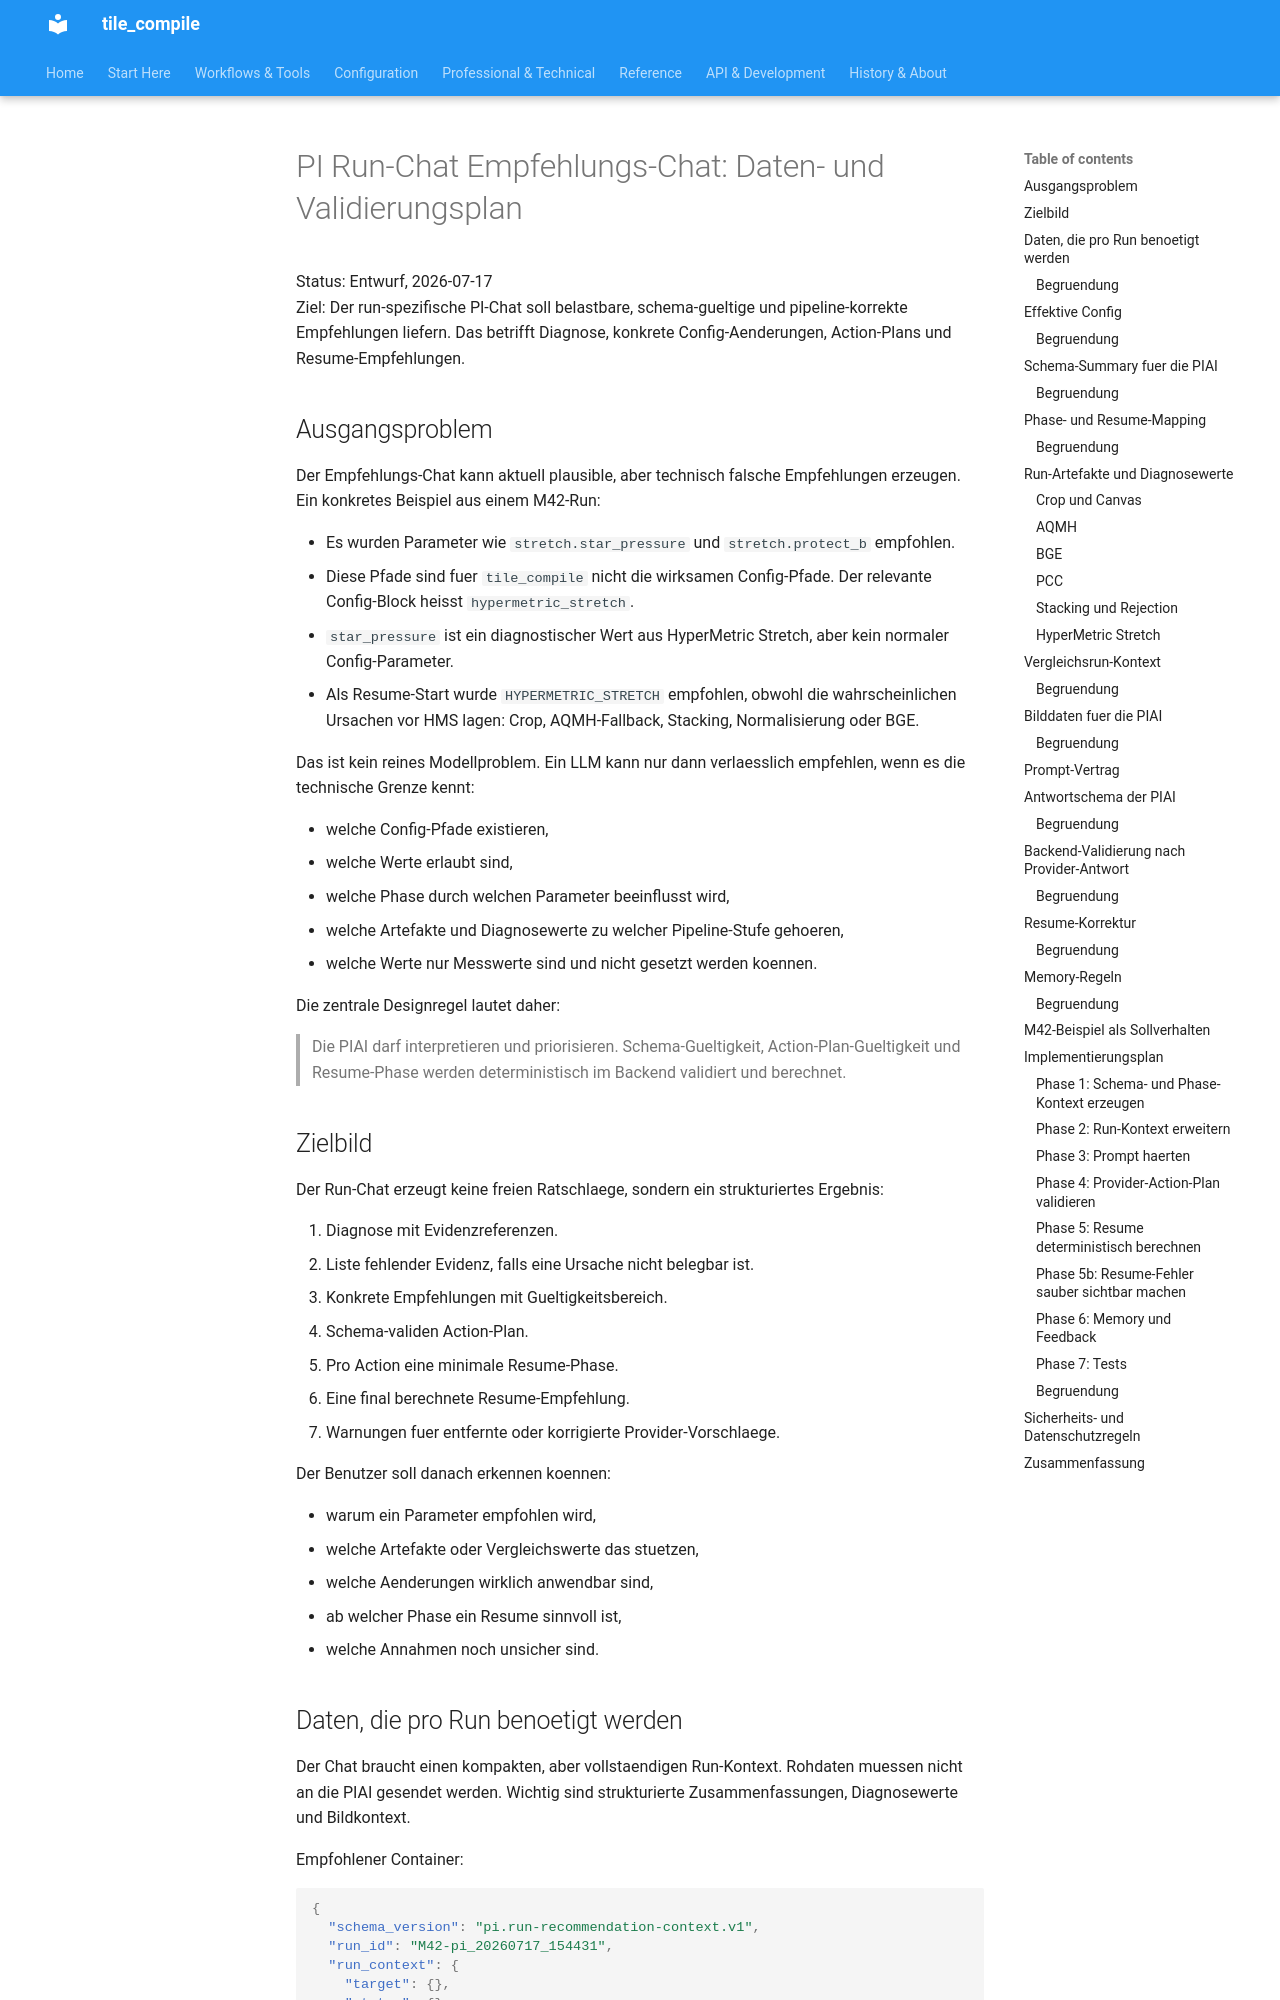

repository: jeamy/tile_compile · page: PI/attic/pi_run_chat_empfehlungs_chat_datenplan/index.html · generator: mkdocs

# PI Run-Chat Empfehlungs-Chat: Daten- und Validierungsplan

Status: Entwurf, 2026-07-17  
Ziel: Der run-spezifische PI-Chat soll belastbare, schema-gueltige und
pipeline-korrekte Empfehlungen liefern. Das betrifft Diagnose, konkrete
Config-Aenderungen, Action-Plans und Resume-Empfehlungen.

## Ausgangsproblem

Der Empfehlungs-Chat kann aktuell plausible, aber technisch falsche
Empfehlungen erzeugen. Ein konkretes Beispiel aus einem M42-Run:

- Es wurden Parameter wie `stretch.star_pressure` und `stretch.protect_b`
  empfohlen.
- Diese Pfade sind fuer `tile_compile` nicht die wirksamen Config-Pfade.
  Der relevante Config-Block heisst `hypermetric_stretch`.
- `star_pressure` ist ein diagnostischer Wert aus HyperMetric Stretch, aber
  kein normaler Config-Parameter.
- Als Resume-Start wurde `HYPERMETRIC_STRETCH` empfohlen, obwohl die
  wahrscheinlichen Ursachen vor HMS lagen: Crop, AQMH-Fallback, Stacking,
  Normalisierung oder BGE.

Das ist kein reines Modellproblem. Ein LLM kann nur dann verlaesslich
empfehlen, wenn es die technische Grenze kennt:

- welche Config-Pfade existieren,
- welche Werte erlaubt sind,
- welche Phase durch welchen Parameter beeinflusst wird,
- welche Artefakte und Diagnosewerte zu welcher Pipeline-Stufe gehoeren,
- welche Werte nur Messwerte sind und nicht gesetzt werden koennen.

Die zentrale Designregel lautet daher:

> Die PIAI darf interpretieren und priorisieren. Schema-Gueltigkeit,
> Action-Plan-Gueltigkeit und Resume-Phase werden deterministisch im Backend
> validiert und berechnet.

## Zielbild

Der Run-Chat erzeugt keine freien Ratschlaege, sondern ein strukturiertes
Ergebnis:

1. Diagnose mit Evidenzreferenzen.
2. Liste fehlender Evidenz, falls eine Ursache nicht belegbar ist.
3. Konkrete Empfehlungen mit Gueltigkeitsbereich.
4. Schema-validen Action-Plan.
5. Pro Action eine minimale Resume-Phase.
6. Eine final berechnete Resume-Empfehlung.
7. Warnungen fuer entfernte oder korrigierte Provider-Vorschlaege.

Der Benutzer soll danach erkennen koennen:

- warum ein Parameter empfohlen wird,
- welche Artefakte oder Vergleichswerte das stuetzen,
- welche Aenderungen wirklich anwendbar sind,
- ab welcher Phase ein Resume sinnvoll ist,
- welche Annahmen noch unsicher sind.
